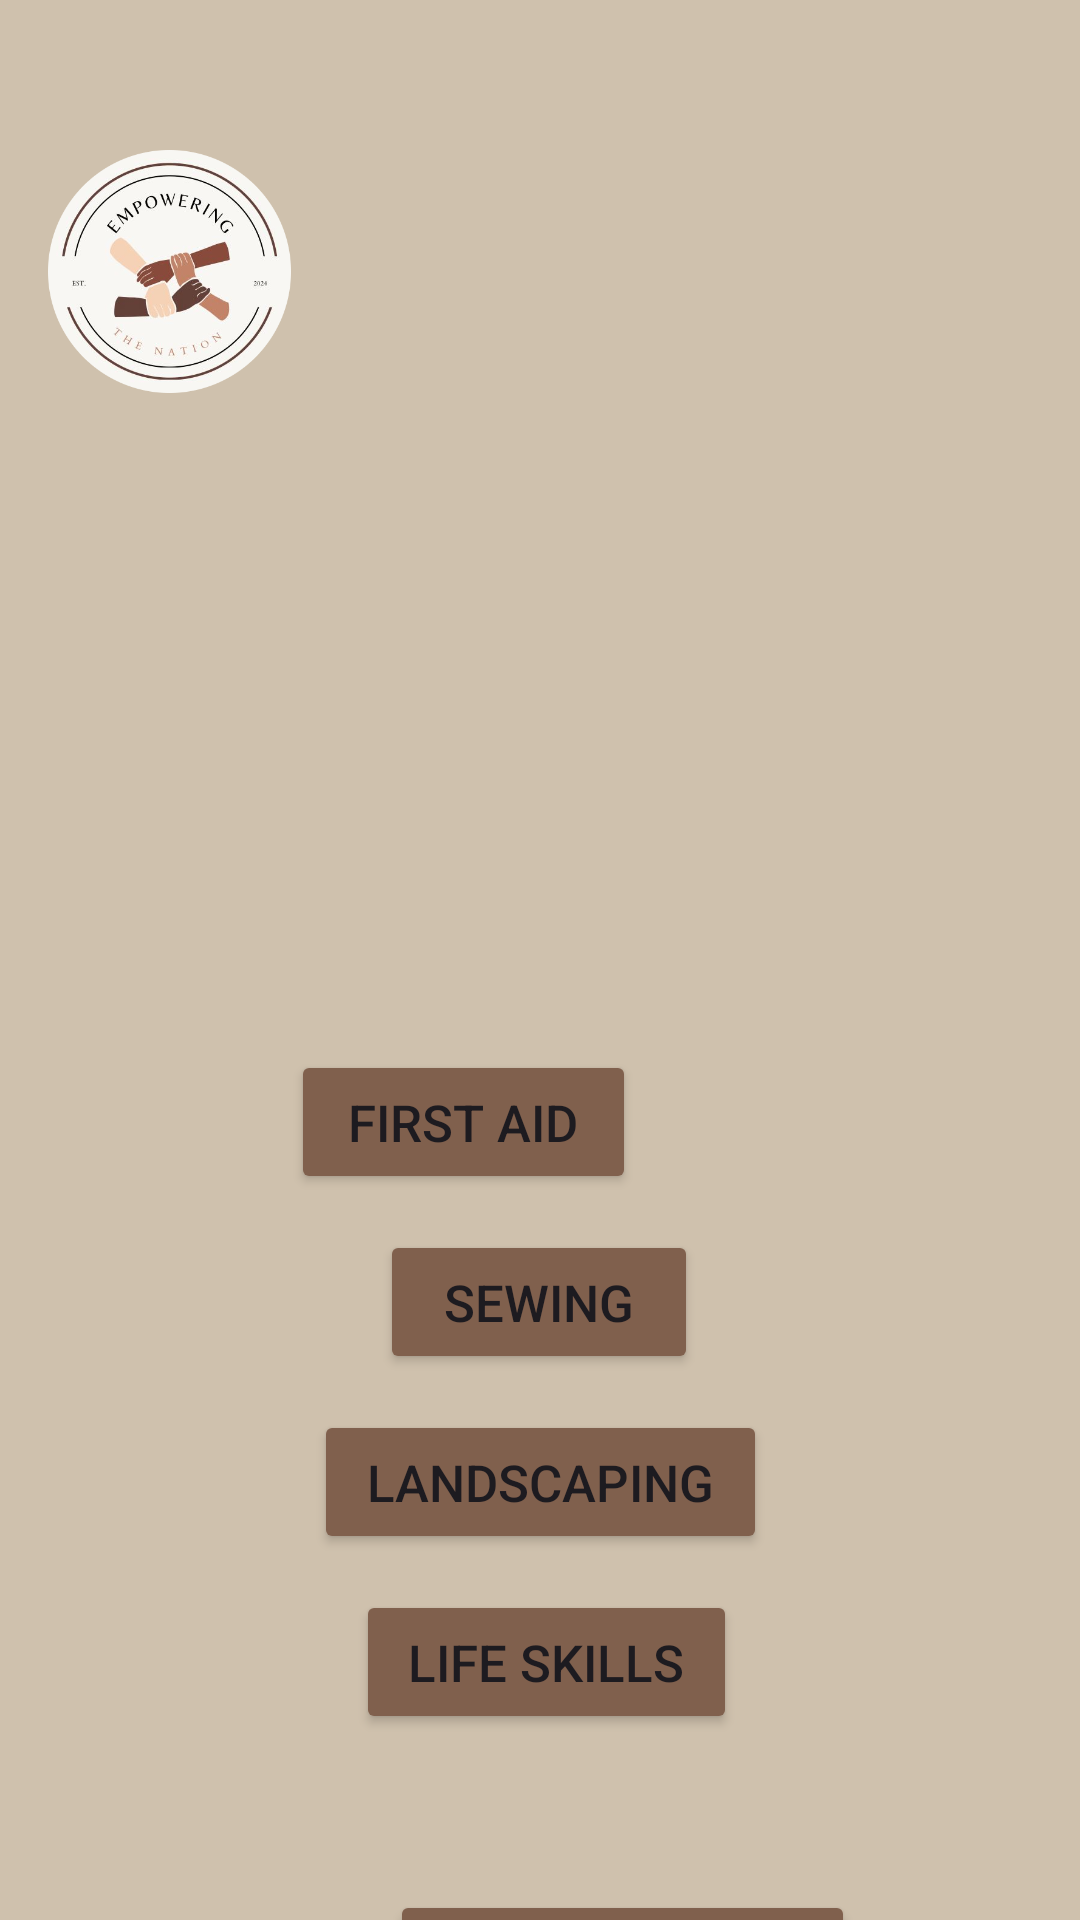

Here is an Android app screen rendered from its layout file. Give the layout XML and the strings, colors and styles it references.
<!-- AndroidManifest.xml: application theme Theme.EmpoweringTheNationsApp -->
<!-- res/layout/activity_summary_of_six_month_course.xml -->
<?xml version="1.0" encoding="utf-8"?>
<androidx.constraintlayout.widget.ConstraintLayout xmlns:android="http://schemas.android.com/apk/res/android"
    xmlns:app="http://schemas.android.com/apk/res-auto"
    xmlns:tools="http://schemas.android.com/tools"
    android:id="@+id/main"
    android:layout_width="match_parent"
    android:layout_height="match_parent"
    tools:context=".SummaryOfSixMonthCourse"
    android:background="@drawable/gradient_background">

    <TextView
        android:id="@+id/textView"
        android:layout_width="318dp"
        android:layout_height="58dp"
        android:layout_marginStart="46dp"
        android:layout_marginTop="140dp"
        android:layout_marginEnd="47dp"
        android:layout_marginBottom="549dp"
        android:text="Six month courses"
        android:textAlignment="center"
        android:textColor="#000000"
        android:textSize="30sp"
        android:textStyle="bold"
        app:layout_constraintBottom_toBottomOf="parent"
        app:layout_constraintEnd_toEndOf="parent"
        app:layout_constraintHorizontal_bias="0.0"
        app:layout_constraintStart_toStartOf="parent"
        app:layout_constraintTop_toTopOf="parent"
        app:layout_constraintVertical_bias="0.0" />

    <Button
        android:id="@+id/firstAidHomepageButton"
        android:layout_width="115dp"
        android:layout_height="48dp"
        android:layout_marginStart="148dp"
        android:layout_marginTop="350dp"
        android:layout_marginEnd="148dp"
        android:layout_marginBottom="13dp"
        android:backgroundTint="#80604D"
        android:includeFontPadding="true"
        android:text="First Aid"
        android:textSize="17sp"
        app:layout_constraintBottom_toTopOf="@+id/sewingHomepageButton"
        app:layout_constraintEnd_toEndOf="parent"
        app:layout_constraintHorizontal_bias="1.0"
        app:layout_constraintStart_toStartOf="parent"
        app:layout_constraintTop_toTopOf="parent" />

    <Button
        android:id="@+id/sewingHomepageButton"
        android:layout_width="106dp"
        android:layout_height="48dp"
        android:layout_marginStart="152dp"
        android:layout_marginTop="12dp"
        android:layout_marginEnd="153dp"
        android:backgroundTint="#80604D"
        android:text="Sewing"
        android:textSize="17sp"
        app:layout_constraintEnd_toEndOf="parent"
        app:layout_constraintStart_toStartOf="parent"
        app:layout_constraintTop_toBottomOf="@+id/firstAidHomepageButton" />

    <Button
        android:id="@+id/landscapingHomepageButton"
        android:layout_width="151dp"
        android:layout_height="48dp"
        android:layout_marginStart="130dp"
        android:layout_marginTop="12dp"
        android:layout_marginEnd="130dp"
        android:backgroundTint="#80604D"
        android:text="Landscaping"
        android:textSize="17sp"
        app:layout_constraintEnd_toEndOf="parent"
        app:layout_constraintStart_toStartOf="parent"
        app:layout_constraintTop_toBottomOf="@+id/sewingHomepageButton" />

    <Button
        android:id="@+id/lifeSkillsHomepageButton"
        android:layout_width="127dp"
        android:layout_height="48dp"
        android:layout_marginStart="144dp"
        android:layout_marginTop="12dp"
        android:layout_marginEnd="140dp"
        android:backgroundTint="#80604D"
        android:text="Life Skills"
        android:textSize="17sp"
        app:layout_constraintEnd_toEndOf="parent"
        app:layout_constraintStart_toStartOf="parent"
        app:layout_constraintTop_toBottomOf="@+id/landscapingHomepageButton" />

    <ImageView
        android:id="@+id/imageView"
        android:layout_width="81dp"
        android:layout_height="81dp"
        android:layout_marginStart="16dp"
        android:layout_marginTop="50dp"
        android:layout_marginEnd="314dp"
        app:layout_constraintBottom_toTopOf="@+id/textView"
        app:layout_constraintEnd_toEndOf="parent"
        app:layout_constraintHorizontal_bias="0.0"
        app:layout_constraintStart_toStartOf="parent"
        app:layout_constraintTop_toTopOf="parent"
        app:layout_constraintVertical_bias="0.0"
        app:srcCompat="@drawable/logo" />

    <Button
        android:id="@+id/homePageBackButton"
        android:layout_width="155dp"
        android:layout_height="50dp"
        android:layout_marginStart="130dp"
        android:layout_marginTop="52dp"
        android:layout_marginEnd="108dp"
        android:backgroundTint="#80604D"
        android:text="HomePage"
        android:textSize="17sp"
        app:layout_constraintEnd_toEndOf="parent"
        app:layout_constraintHorizontal_bias="0.0"
        app:layout_constraintStart_toStartOf="parent"
        app:layout_constraintTop_toBottomOf="@+id/lifeSkillsHomepageButton" />

</androidx.constraintlayout.widget.ConstraintLayout>
<!-- resources referenced by this layout -->
<resources>
  <!-- drawable gradient_background (drawable) -->
  <?xml version="1.0" encoding="utf-8"?>
  <selector xmlns:android="http://schemas.android.com/apk/res/android">
      <item>
          <shape>
              <gradient
                 android:angle="90"
                  android:startColor="#CFC1AD"
                  android:endColor="#CFC1AD"
                  android:type="linear"/>
  
          </shape>
      </item>
  </selector>
  <!-- drawable logo: jpg bitmap (drawable, 146642 bytes) -->
  <style name="Theme.EmpoweringTheNationsApp" parent="Base.Theme.EmpoweringTheNationsApp" />
  <style name="Base.Theme.EmpoweringTheNationsApp" parent="Theme.Material3.DayNight.NoActionBar">
          
          
      </style>
</resources>
